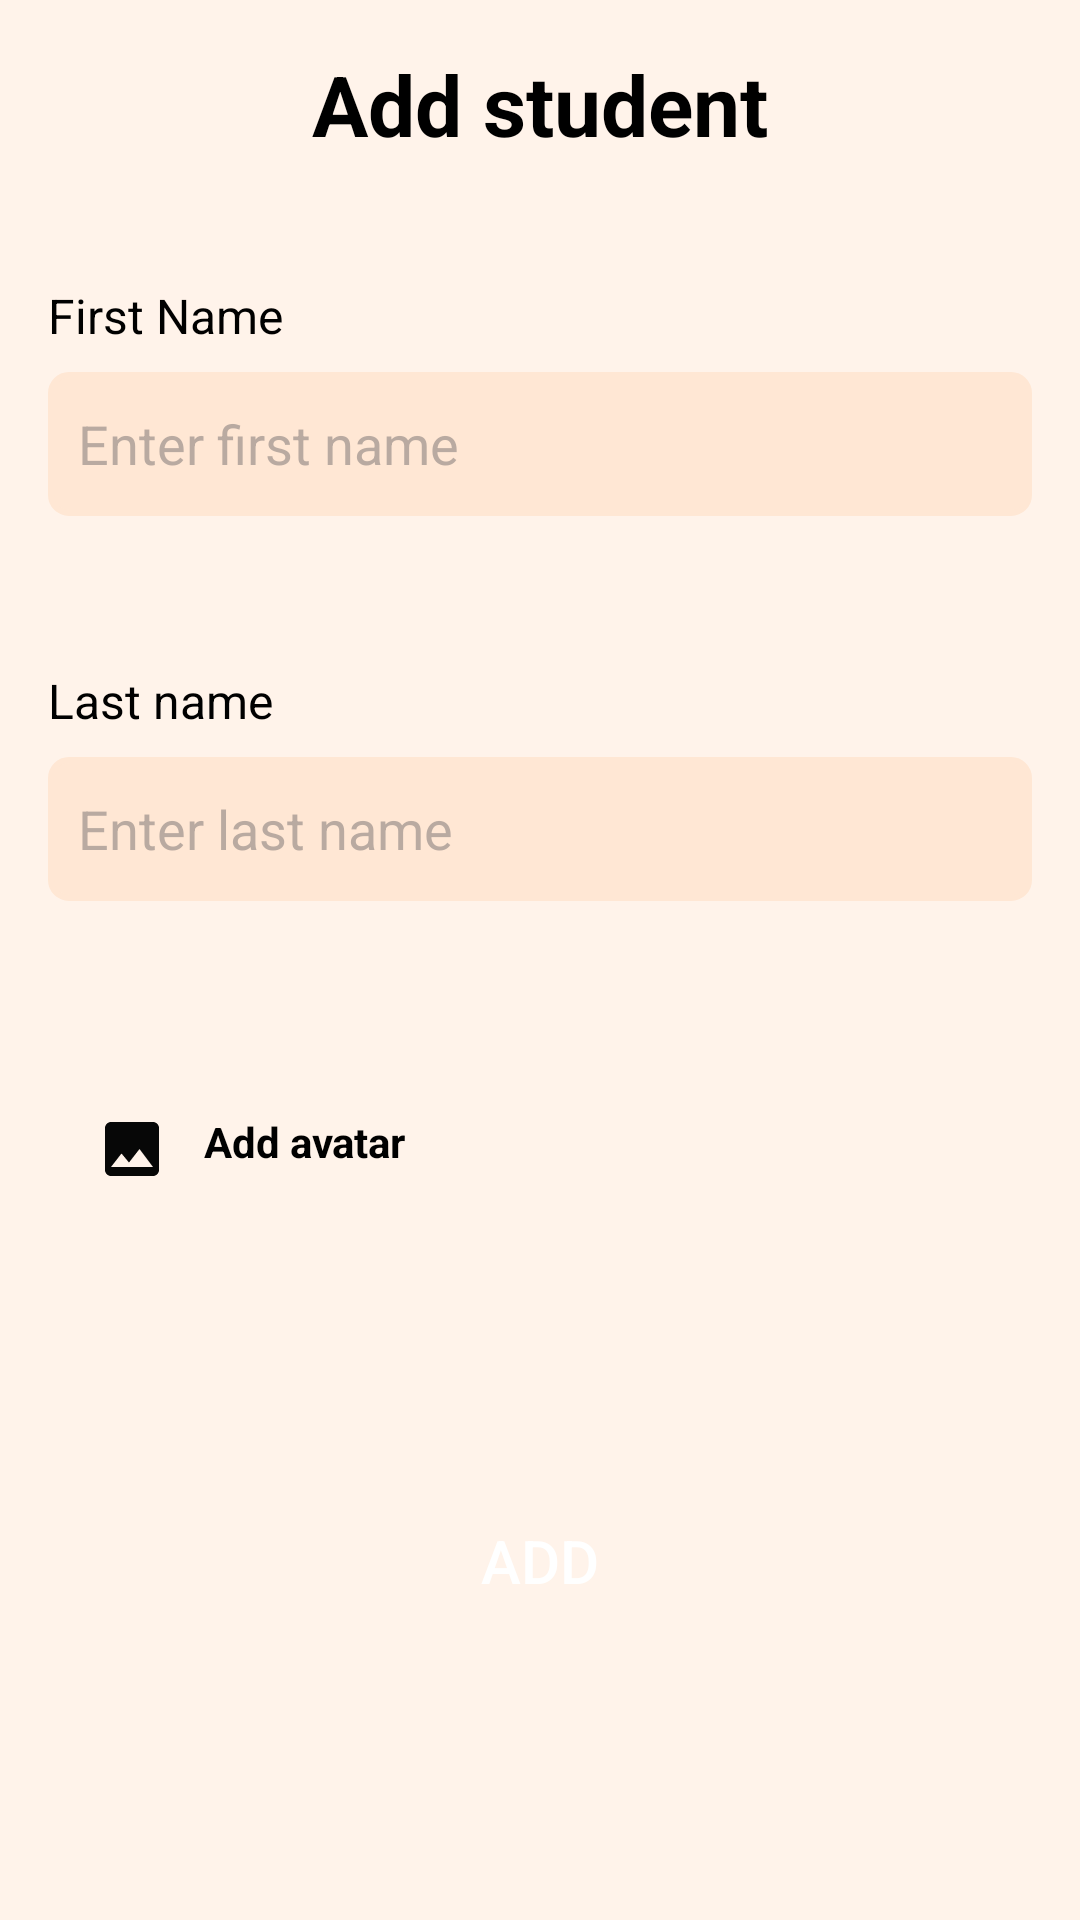

Write the Android layout XML for this screen, with the resource values it uses.
<!-- AndroidManifest.xml: application theme Theme.Database -->
<!-- res/layout/edit_student_dialog.xml -->
<?xml version="1.0" encoding="utf-8"?>
<androidx.constraintlayout.widget.ConstraintLayout xmlns:android="http://schemas.android.com/apk/res/android"
    xmlns:app="http://schemas.android.com/apk/res-auto"
    android:layout_width="match_parent"
    android:layout_height="wrap_content"
    android:background="@color/assetsColor"
    app:layout_constraintCircleRadius="16dp">

    <TextView
        android:id="@+id/textEditStudent"
        android:layout_width="wrap_content"
        android:layout_height="wrap_content"
        android:layout_marginTop="16dp"
        android:text="@string/add_student"
        android:textColor="@color/black"
        android:textSize="28sp"
        android:textStyle="bold|normal"
        app:layout_constraintEnd_toEndOf="parent"
        app:layout_constraintStart_toStartOf="parent"
        app:layout_constraintTop_toTopOf="parent" />

    <TextView
        android:id="@+id/textFirstName"
        android:layout_width="wrap_content"
        android:layout_height="wrap_content"
        android:layout_marginBottom="8dp"
        android:text="@string/last_name"
        android:textColor="@color/black"
        android:textSize="16sp"
        app:layout_constraintBottom_toTopOf="@id/editLastName"
        app:layout_constraintStart_toStartOf="@id/editLastName" />

    <com.google.android.material.textfield.TextInputEditText
        android:id="@+id/editFirstName"
        style="@style/DefaultEditText"
        android:layout_width="0dp"
        android:layout_marginHorizontal="16dp"
        android:layout_marginTop="32dp"
        android:background="@drawable/bg_edit_text_click"
        android:hint="@string/enter_first_name"
        android:imeOptions="actionNext"
        android:inputType="text"
        android:maxLength="20"
        android:padding="10dp"
        android:textColor="#000"
        android:textColorHint="#80736D6D"
        android:textSize="18sp"
        app:layout_constraintBottom_toTopOf="@id/editLastName"
        app:layout_constraintEnd_toEndOf="parent"
        app:layout_constraintStart_toStartOf="parent"
        app:layout_constraintTop_toBottomOf="@+id/textEditStudent" />

    <TextView
        android:id="@+id/textLastName"
        android:layout_width="wrap_content"
        android:layout_height="wrap_content"
        android:layout_marginBottom="8dp"
        android:text="@string/first_name"
        android:textColor="@color/black"
        android:textSize="16sp"
        app:layout_constraintBottom_toTopOf="@id/editFirstName"
        app:layout_constraintStart_toStartOf="@id/editFirstName" />

    <com.google.android.material.textfield.TextInputEditText
        android:id="@+id/editLastName"
        style="@style/DefaultEditText"
        android:layout_width="0dp"
        android:layout_marginHorizontal="16dp"
        android:layout_marginTop="42dp"
        android:background="@drawable/bg_edit_text_click"
        android:hint="@string/enter_last_name"
        android:imeOptions="actionDone"
        android:inputType="text"
        android:maxLength="20"
        android:padding="10dp"
        android:textColor="#000"
        android:textColorHint="#80736D6D"
        android:textSize="18sp"
        app:layout_constraintBottom_toTopOf="@id/editStudentAvatarButton"
        app:layout_constraintEnd_toEndOf="parent"
        app:layout_constraintStart_toStartOf="parent"
        app:layout_constraintTop_toBottomOf="@+id/editFirstName" />


    <TextView
        android:id="@+id/editStudentAvatarButton"
        android:layout_width="wrap_content"
        android:layout_height="wrap_content"
        android:layout_marginStart="16dp"
        android:layout_marginTop="16dp"
        android:clickable="false"
        android:drawablePadding="12dp"
        android:focusable="false"
        android:padding="16dp"
        android:text="@string/add_avatar"
        android:textColor="@color/black"
        android:textSize="14sp"
        android:textStyle="bold"
        app:drawableStartCompat="@drawable/ic_image"
        app:layout_constraintBottom_toTopOf="@id/btEditStudentToDB"
        app:layout_constraintStart_toStartOf="parent"
        app:layout_constraintTop_toBottomOf="@id/editLastName" />

    <Button
        android:id="@+id/btEditStudentToDB"
        android:layout_width="match_parent"
        android:layout_height="54dp"
        android:layout_marginHorizontal="32dp"
        android:layout_marginTop="44dp"
        android:layout_marginBottom="54dp"
        android:background="@drawable/bg_click_button"
        android:text="@string/add"
        android:textColor="@color/white"
        android:textSize="20sp"
        app:layout_constraintBottom_toBottomOf="parent"
        app:layout_constraintTop_toBottomOf="@+id/editStudentAvatarButton" />

</androidx.constraintlayout.widget.ConstraintLayout>
<!-- resources referenced by this layout -->
<resources>
  <color name="assetsColor">#FFF3EA</color>
  <color name="black">#FF000000</color>
  <color name="white">#FFFFFFFF</color>
  <!-- drawable bg_edit_text_click (drawable) -->
  <?xml version="1.0" encoding="utf-8"?>
  <selector xmlns:android="http://schemas.android.com/apk/res/android">
      <item android:state_window_focused="true"
          android:state_focused="true">
          <shape>
              <solid android:color="@color/assetsColorDark" />
              <corners android:radius="6dp" />
              <stroke android:width="1dp" android:color="@color/edit_textBorderColor" />
          </shape>
      </item>
      <item>
          <shape>
              <solid android:color="@color/assetsColorDark" />
              <corners android:radius="6dp" />
              <stroke android:width="2dp" android:color="@color/assetsColorDark" />
          </shape>
      </item>
  </selector>
  <!-- drawable ic_image (drawable) -->
  <vector android:height="24dp" android:tint="#070707"
      android:viewportHeight="24" android:viewportWidth="24"
      android:width="24dp" xmlns:android="http://schemas.android.com/apk/res/android">
      <path android:fillColor="@android:color/white" android:pathData="M21,19V5c0,-1.1 -0.9,-2 -2,-2H5c-1.1,0 -2,0.9 -2,2v14c0,1.1 0.9,2 2,2h14c1.1,0 2,-0.9 2,-2zM8.5,13.5l2.5,3.01L14.5,12l4.5,6H5l3.5,-4.5z"/>
  </vector>
  <string name="add">Add</string>
  <string name="add_avatar">Add avatar</string>
  <string name="add_student">Add student</string>
  <string name="enter_first_name">Enter first name</string>
  <string name="enter_last_name">Enter last name</string>
  <string name="first_name">First Name</string>
  <string name="last_name">Last name</string>
  <style name="DefaultEditText">
          <item name="android:layout_width">match_parent</item>
          <item name="android:layout_height">48dp</item>
          <item name="android:inputType">text</item>
          <item name="android:background">@color/white</item>
          <item name="android:layout_marginTop">8dp</item>
          <item name="android:textSize">18sp</item>
          <item name="android:maxLength">20</item>
          <item name="android:maxLines">1</item>
      </style>
  <style name="Theme.Database" parent="Theme.MaterialComponents.DayNight.NoActionBar.Bridge">
          
          <item name="colorOnPrimary">@color/black</item>
          
          <item name="colorSecondary">@color/teal_200</item>
          <item name="colorSecondaryVariant">@color/teal_700</item>
          <item name="colorOnSecondary">@color/black</item>
          
          <item name="android:statusBarColor" tools:targetApi="l">?attr/colorPrimaryVariant</item>
          
      </style>
  <color name="assetsColorDark">#FFE7D4</color>
  <color name="edit_textBorderColor">#FFB67E</color>
  <color name="teal_200">#FF03DAC5</color>
  <color name="teal_700">#FF018786</color>
</resources>
